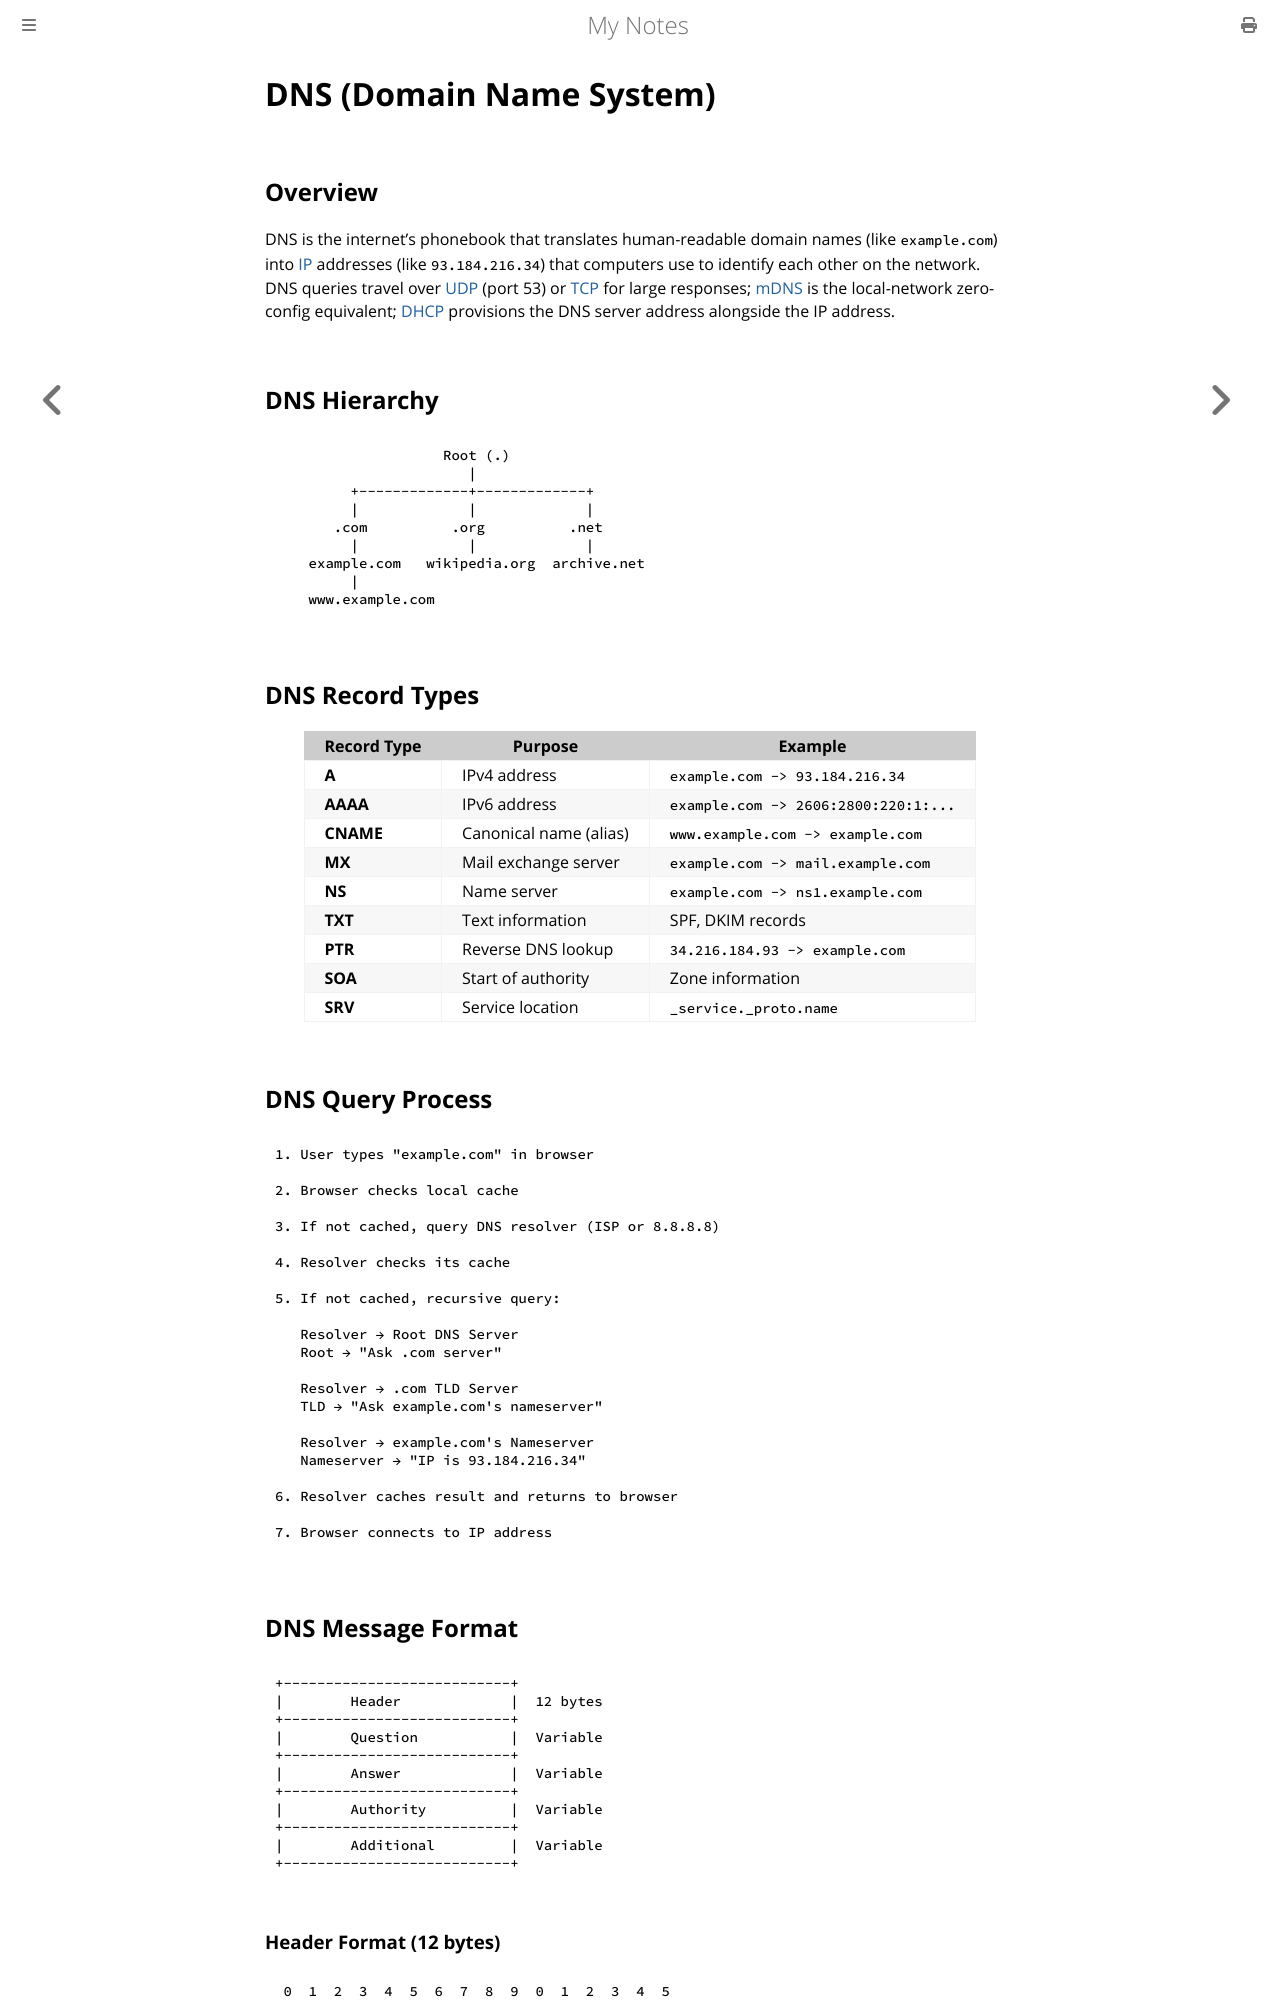

repository: paritystack/notes · page: networking/dns.html · generator: mdbook

# DNS (Domain Name System)

## Overview

DNS is the internet's phonebook that translates human-readable domain names (like `example.com`) into [IP](ip.md) addresses (like `93.184.216.34`) that computers use to identify each other on the network. DNS queries travel over [UDP](udp.md) (port 53) or [TCP](tcp.md) for large responses; [mDNS](mdns.md) is the local-network zero-config equivalent; [DHCP](dhcp.md) provisions the DNS server address alongside the IP address.

## DNS Hierarchy

```
                    Root (.)
                       |
         +-------------+-------------+
         |             |             |
       .com          .org          .net
         |             |             |
    example.com   wikipedia.org  archive.net
         |
    www.example.com
```

## DNS Record Types

| Record Type | Purpose | Example |
|-------------|---------|---------|
| **A** | IPv4 address | `example.com -> 93.184.216.34` |
| **AAAA** | IPv6 address | `example.com -> 2606:2800:220:1:...` |
| **CNAME** | Canonical name (alias) | `www.example.com -> example.com` |
| **MX** | Mail exchange server | `example.com -> mail.example.com` |
| **NS** | Name server | `example.com -> ns1.example.com` |
| **TXT** | Text information | SPF, DKIM records |
| **PTR** | Reverse DNS lookup | `34.216.184.93 -> example.com` |
| **SOA** | Start of authority | Zone information |
| **SRV** | Service location | `_service._proto.name` |

## DNS Query Process

```
1. User types "example.com" in browser

2. Browser checks local cache

3. If not cached, query DNS resolver (ISP or 8.8.8.8)

4. Resolver checks its cache

5. If not cached, recursive query:

   Resolver → Root DNS Server
   Root → "Ask .com server"

   Resolver → .com TLD Server
   TLD → "Ask example.com's nameserver"

   Resolver → example.com's Nameserver
   Nameserver → "IP is 93.184.216.34"

6. Resolver caches result and returns to browser

7. Browser connects to IP address
```
